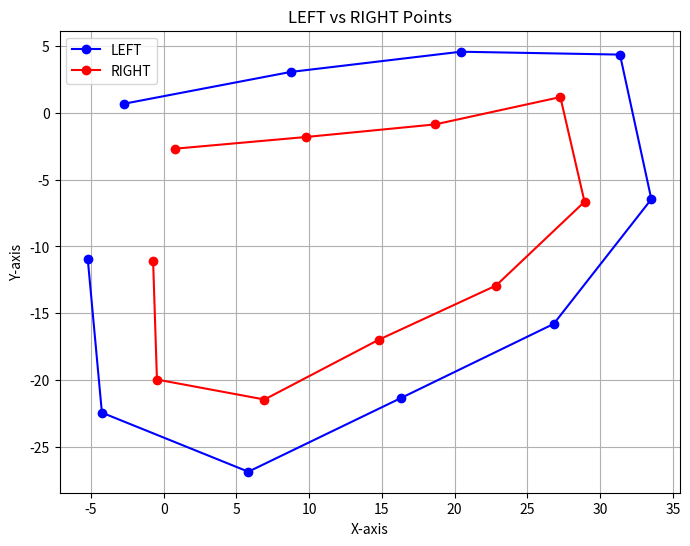

The script that saved this image:
import matplotlib.pyplot as plt
import numpy as np

# Data points
left = np.array([[-2.72067306, 0.66813691],
                 [8.72374443, 3.04244087],
                 [20.42244796, 4.55462856],
                 [31.36371009, 4.33989006],
                 [33.52038388, -6.46645263],
                 [26.80795891, -15.7859027],
                 [16.30781263, -21.32591734],
                 [5.81788299, -26.83294197],
                 [-4.24758199, -22.41808789],
                 [-5.22303631, -10.90087683]])

right = np.array([[0.78133959, -2.69177246],
                  [9.75150149, -1.82131341],
                  [18.65985899, -0.87687368],
                  [27.2664268, 1.16447431],
                  [28.92707208, -6.65822958],
                  [22.84794767, -12.91842251],
                  [14.77296834, -16.97458042],
                  [6.92631664, -21.43672905],
                  [-0.46416783, -19.94343771],
                  [-0.72736326, -11.08695399]])

# Plot
plt.figure(figsize=(8, 6))
plt.plot(left[:, 0], left[:, 1], 'bo-', label='LEFT')  # Blue line with circles
plt.plot(right[:, 0], right[:, 1], 'ro-', label='RIGHT')  # Red line with circles

# Labels and legend
plt.xlabel("X-axis")
plt.ylabel("Y-axis")
plt.title("LEFT vs RIGHT Points")
plt.legend()
plt.grid(True)

# Show the plot
plt.show()

